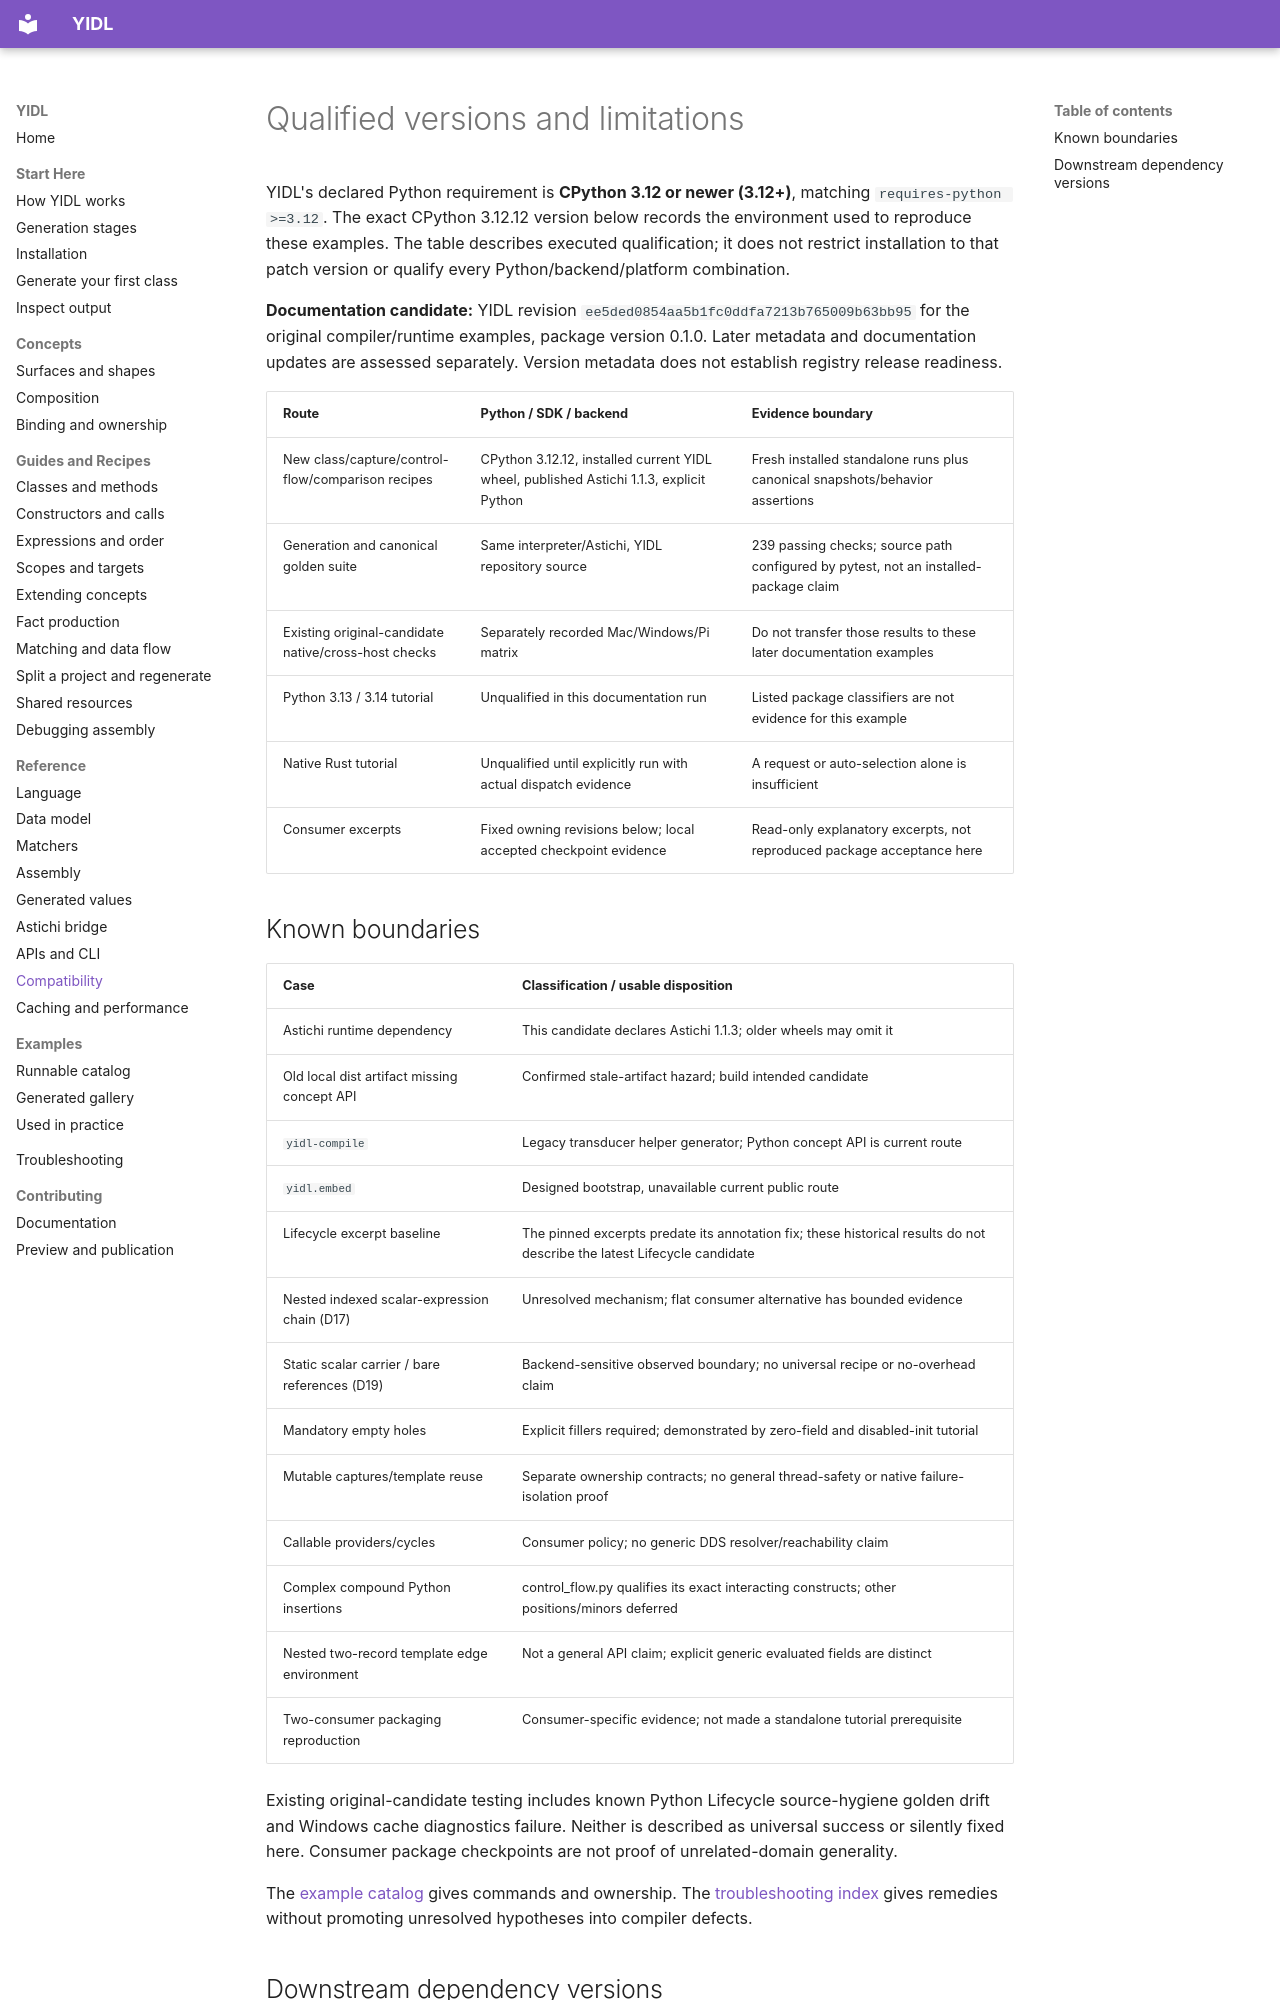

repository: owebeeone/yidl · page: reference/compatibility/index.html · generator: mkdocs

# Qualified versions and limitations

YIDL's declared Python requirement is **CPython 3.12 or newer (3.12+)**, matching
`requires-python >=3.12`. The exact CPython 3.12.12 version below records the
environment used to reproduce these examples. The table describes executed
qualification; it does not restrict installation to that patch version or qualify
every Python/backend/platform combination.

**Documentation candidate:** YIDL revision `ee5ded0854aa5b1fc0ddfa7213b765009b63bb95`
for the original compiler/runtime examples, package version 0.1.0. Later metadata
and documentation updates are assessed separately. Version metadata does not
establish registry release readiness.

| Route | Python / SDK / backend | Evidence boundary |
| --- | --- | --- |
| New class/capture/control-flow/comparison recipes | CPython 3.12.12, installed current YIDL wheel, published Astichi 1.1.3, explicit Python | Fresh installed standalone runs plus canonical snapshots/behavior assertions |
| Generation and canonical golden suite | Same interpreter/Astichi, YIDL repository source | 239 passing checks; source path configured by pytest, not an installed-package claim |
| Existing original-candidate native/cross-host checks | Separately recorded Mac/Windows/Pi matrix | Do not transfer those results to these later documentation examples |
| Python 3.13 / 3.14 tutorial | Unqualified in this documentation run | Listed package classifiers are not evidence for this example |
| Native Rust tutorial | Unqualified until explicitly run with actual dispatch evidence | A request or auto-selection alone is insufficient |
| Consumer excerpts | Fixed owning revisions below; local accepted checkpoint evidence | Read-only explanatory excerpts, not reproduced package acceptance here |
